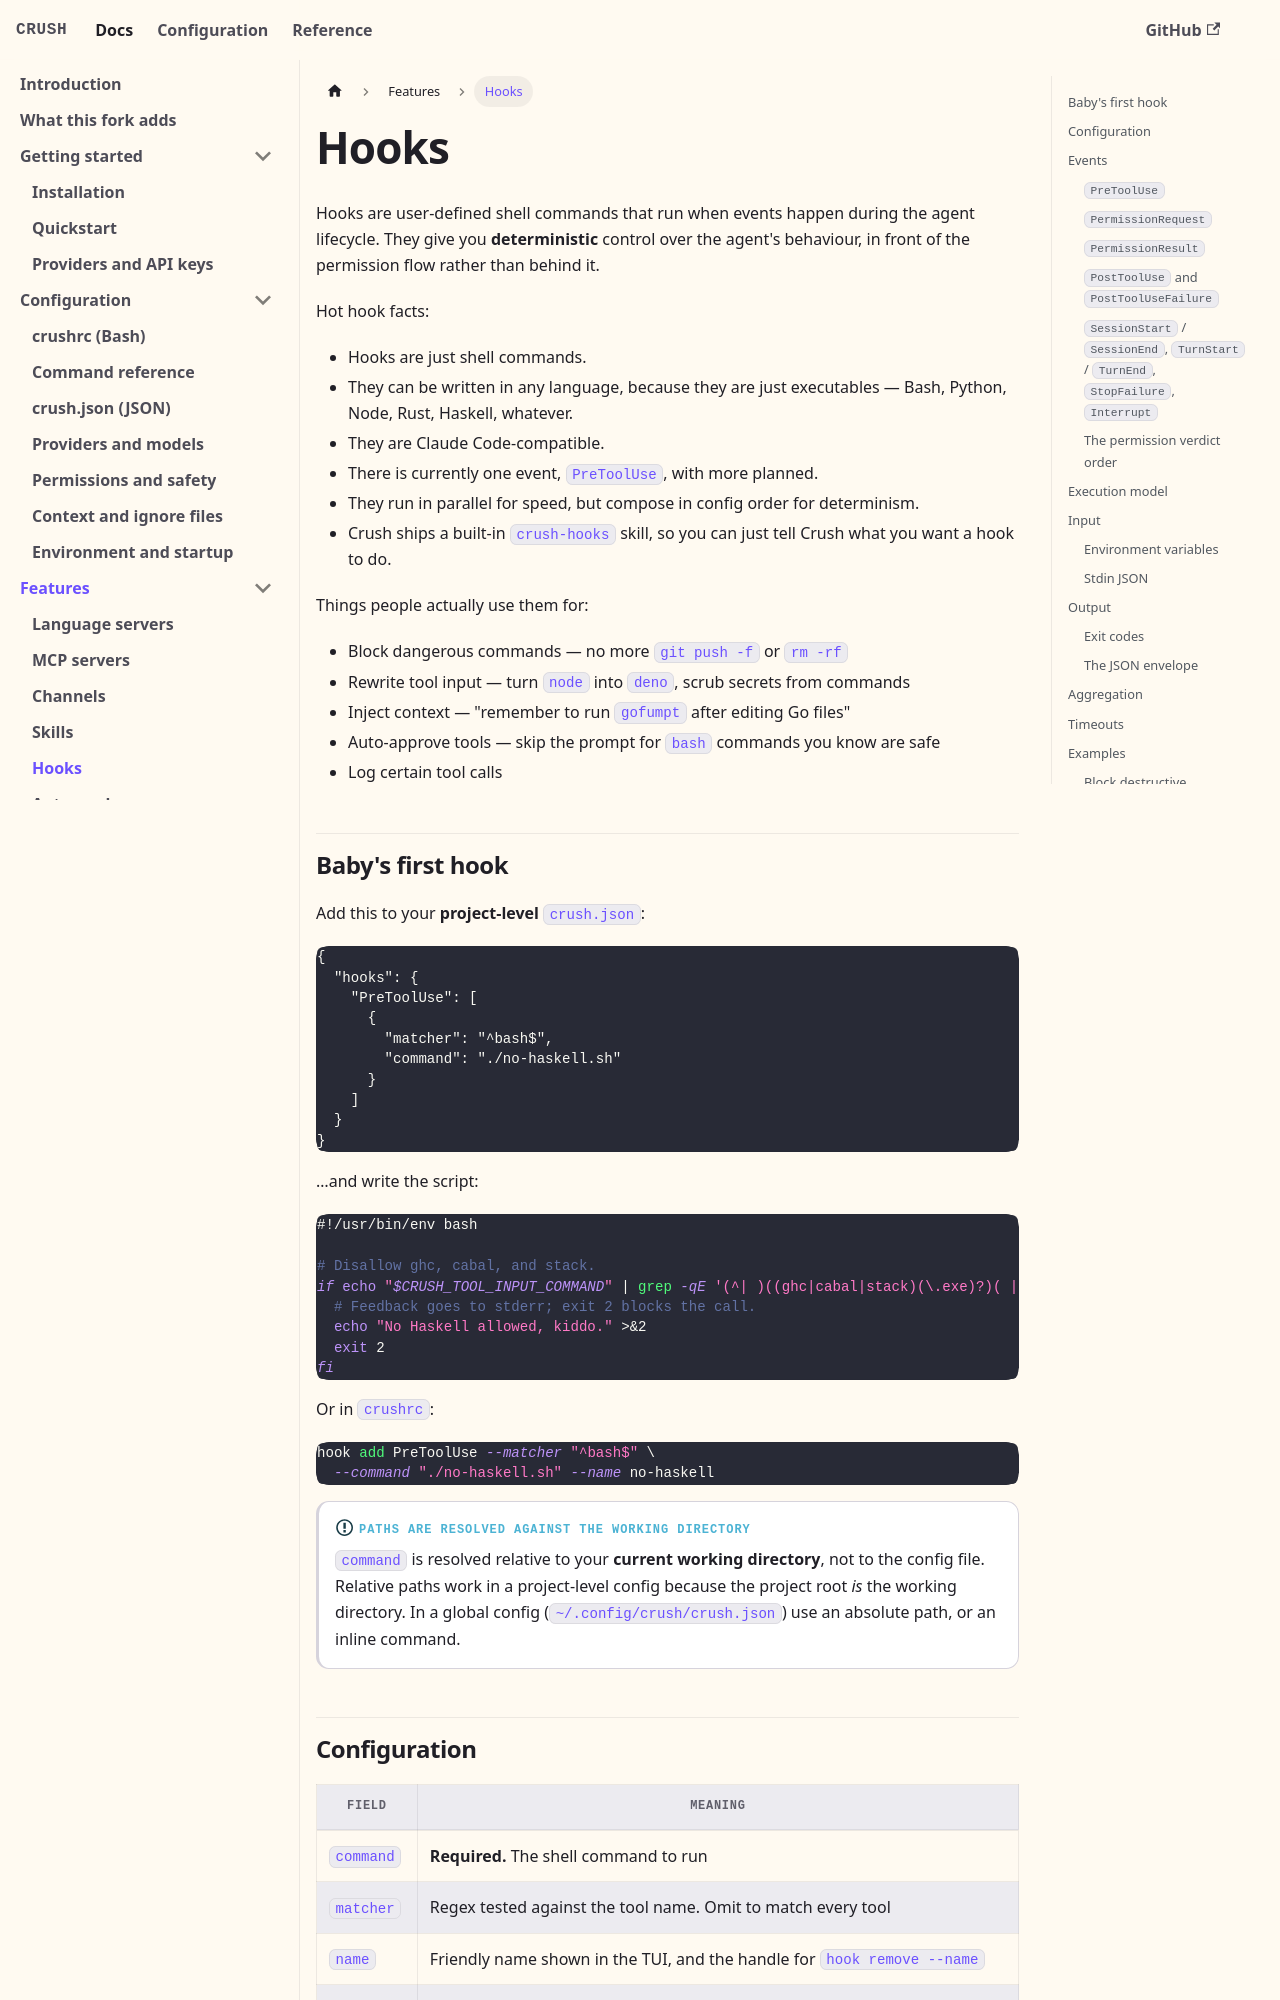

repository: BrunoKrugel/crush · page: features/hooks.html · generator: docusaurus

---
id: hooks
title: Hooks
sidebar_position: 7
description: Shell commands that gate, rewrite, or annotate tool calls before they run — the execution model, the envelope, and the exit codes.
---

# Hooks

Hooks are user-defined shell commands that run when events happen during the
agent lifecycle. They give you **deterministic** control over the agent's
behaviour, in front of the permission flow rather than behind it.

Hot hook facts:

- Hooks are just shell commands.
- They can be written in any language, because they are just executables —
  Bash, Python, Node, Rust, Haskell, whatever.
- They are Claude Code-compatible.
- There is currently one event, `PreToolUse`, with more planned.
- They run in parallel for speed, but compose in config order for determinism.
- Crush ships a built-in `crush-hooks` skill, so you can just tell Crush what
  you want a hook to do.

Things people actually use them for:

- Block dangerous commands — no more `git push -f` or `rm -rf`
- Rewrite tool input — turn `node` into `deno`, scrub secrets from commands
- Inject context — "remember to run `gofumpt` after editing Go files"
- Auto-approve tools — skip the prompt for `bash` commands you know are safe
- Log certain tool calls

## Baby's first hook

Add this to your **project-level** `crush.json`:

```jsonc
{
  "hooks": {
    "PreToolUse": [
      {
        "matcher": "^bash$",
        "command": "./no-haskell.sh"
      }
    ]
  }
}
```

…and write the script:

```bash
#!/usr/bin/env bash

# Disallow ghc, cabal, and stack.
if echo "$CRUSH_TOOL_INPUT_COMMAND" | grep -qE '(^| )((ghc|cabal|stack)(\.exe)?)( |$)'; then
  # Feedback goes to stderr; exit 2 blocks the call.
  echo "No Haskell allowed, kiddo." >&2
  exit 2
fi
```

Or in `crushrc`:

```bash
hook add PreToolUse --matcher "^bash$" \
  --command "./no-haskell.sh" --name no-haskell
```

:::important[Paths are resolved against the working directory]
`command` is resolved relative to your **current working directory**, not to the
config file. Relative paths work in a project-level config because the project
root *is* the working directory. In a global config
(`~/.config/crush/crush.json`) use an absolute path, or an inline command.
:::

## Configuration

| Field | Meaning |
| --- | --- |
| `command` | **Required.** The shell command to run |
| `matcher` | Regex tested against the tool name. Omit to match every tool |
| `name` | Friendly name shown in the TUI, and the handle for `hook remove --name` |
| `timeout` | Seconds; default 30 |

Hooks can be configured globally and per project; project-level hooks take
precedence.

## Events
